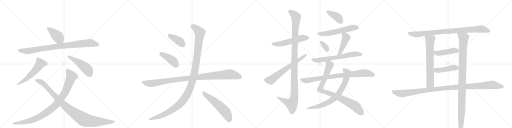
t = 0.00 s
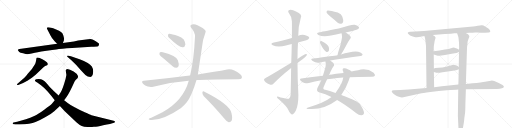
t = 4.63 s
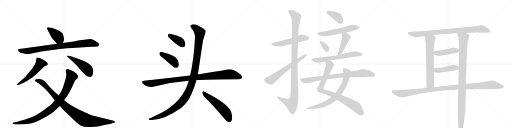
t = 9.25 s
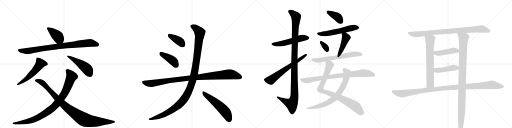
t = 13.87 s
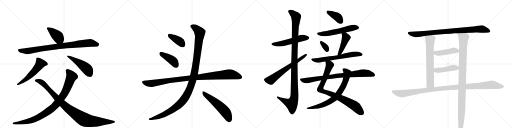
t = 18.50 s
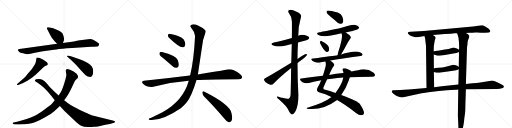
t = 23.12 s

The animated SVG that drew these frames (rendered in a browser with its animation timeline set to each time). Animation: 28 CSS @keyframes rules; one cycle of 23.12 s.

<svg version="1.1" viewBox="0 0 4096 1024" xmlns="http://www.w3.org/2000/svg">
  <g stroke="lightgray" stroke-dasharray="1,1" stroke-width="1" transform="scale(4, 4)">
    <line x1="0" y1="0" x2="256" y2="256"></line>
    <line x1="256" y1="0" x2="0" y2="256"></line>
    <line x1="128" y1="0" x2="128" y2="256"></line>
    <line x1="0" y1="128" x2="256" y2="128"></line>
    <line x1="256" y1="0" x2="512" y2="256"></line>
    <line x1="512" y1="0" x2="256" y2="256"></line>
    <line x1="384" y1="0" x2="384" y2="256"></line>
    <line x1="256" y1="128" x2="512" y2="128"></line>
    <line x1="512" y1="0" x2="768" y2="256"></line>
    <line x1="768" y1="0" x2="512" y2="256"></line>
    <line x1="640" y1="0" x2="640" y2="256"></line>
    <line x1="512" y1="128" x2="768" y2="128"></line>
    <line x1="768" y1="0" x2="1024" y2="256"></line>
    <line x1="1024" y1="0" x2="768" y2="256"></line>
    <line x1="896" y1="0" x2="896" y2="256"></line>
    <line x1="768" y1="128" x2="1024" y2="128"></line>
  </g>
<g transform="scale(1, -1) translate(0, -850)">
   <style type="text/css">
    @keyframes keyframes0 {
      from {
       stroke: black;
       stroke-dashoffset: 412;
       stroke-width: 128;
       }
       57% {
       animation-timing-function: step-end;
       stroke: black;
       stroke-dashoffset: 0;
       stroke-width: 128;
       }
       to {
       stroke: black;
       stroke-width: 1024;
       }
       }
       #make-me-a-hanzi-animation-0 {
         animation: keyframes0 0.585286s both;
         animation-delay: 0.000000s;
         animation-timing-function: linear;
       }
    @keyframes keyframes1 {
      from {
       stroke: black;
       stroke-dashoffset: 893;
       stroke-width: 128;
       }
       74% {
       animation-timing-function: step-end;
       stroke: black;
       stroke-dashoffset: 0;
       stroke-width: 128;
       }
       to {
       stroke: black;
       stroke-width: 1024;
       }
       }
       #make-me-a-hanzi-animation-1 {
         animation: keyframes1 0.976725s both;
         animation-delay: 0.585286s;
         animation-timing-function: linear;
       }
    @keyframes keyframes2 {
      from {
       stroke: black;
       stroke-dashoffset: 553;
       stroke-width: 128;
       }
       64% {
       animation-timing-function: step-end;
       stroke: black;
       stroke-dashoffset: 0;
       stroke-width: 128;
       }
       to {
       stroke: black;
       stroke-width: 1024;
       }
       }
       #make-me-a-hanzi-animation-2 {
         animation: keyframes2 0.700033s both;
         animation-delay: 1.562012s;
         animation-timing-function: linear;
       }
    @keyframes keyframes3 {
      from {
       stroke: black;
       stroke-dashoffset: 479;
       stroke-width: 128;
       }
       61% {
       animation-timing-function: step-end;
       stroke: black;
       stroke-dashoffset: 0;
       stroke-width: 128;
       }
       to {
       stroke: black;
       stroke-width: 1024;
       }
       }
       #make-me-a-hanzi-animation-3 {
         animation: keyframes3 0.639811s both;
         animation-delay: 2.262044s;
         animation-timing-function: linear;
       }
    @keyframes keyframes4 {
      from {
       stroke: black;
       stroke-dashoffset: 954;
       stroke-width: 128;
       }
       76% {
       animation-timing-function: step-end;
       stroke: black;
       stroke-dashoffset: 0;
       stroke-width: 128;
       }
       to {
       stroke: black;
       stroke-width: 1024;
       }
       }
       #make-me-a-hanzi-animation-4 {
         animation: keyframes4 1.026367s both;
         animation-delay: 2.901855s;
         animation-timing-function: linear;
       }
    @keyframes keyframes5 {
      from {
       stroke: black;
       stroke-dashoffset: 997;
       stroke-width: 128;
       }
       76% {
       animation-timing-function: step-end;
       stroke: black;
       stroke-dashoffset: 0;
       stroke-width: 128;
       }
       to {
       stroke: black;
       stroke-width: 1024;
       }
       }
       #make-me-a-hanzi-animation-5 {
         animation: keyframes5 1.061361s both;
         animation-delay: 3.928223s;
         animation-timing-function: linear;
       }
    @keyframes keyframes6 {
      from {
       stroke: black;
       stroke-dashoffset: 388;
       stroke-width: 128;
       }
       56% {
       animation-timing-function: step-end;
       stroke: black;
       stroke-dashoffset: 0;
       stroke-width: 128;
       }
       to {
       stroke: black;
       stroke-width: 1024;
       }
       }
       #make-me-a-hanzi-animation-6 {
         animation: keyframes6 0.565755s both;
         animation-delay: 4.989583s;
         animation-timing-function: linear;
       }
    @keyframes keyframes7 {
      from {
       stroke: black;
       stroke-dashoffset: 418;
       stroke-width: 128;
       }
       58% {
       animation-timing-function: step-end;
       stroke: black;
       stroke-dashoffset: 0;
       stroke-width: 128;
       }
       to {
       stroke: black;
       stroke-width: 1024;
       }
       }
       #make-me-a-hanzi-animation-7 {
         animation: keyframes7 0.590169s both;
         animation-delay: 5.555339s;
         animation-timing-function: linear;
       }
    @keyframes keyframes8 {
      from {
       stroke: black;
       stroke-dashoffset: 1039;
       stroke-width: 128;
       }
       77% {
       animation-timing-function: step-end;
       stroke: black;
       stroke-dashoffset: 0;
       stroke-width: 128;
       }
       to {
       stroke: black;
       stroke-width: 1024;
       }
       }
       #make-me-a-hanzi-animation-8 {
         animation: keyframes8 1.095540s both;
         animation-delay: 6.145508s;
         animation-timing-function: linear;
       }
    @keyframes keyframes9 {
      from {
       stroke: black;
       stroke-dashoffset: 1212;
       stroke-width: 128;
       }
       80% {
       animation-timing-function: step-end;
       stroke: black;
       stroke-dashoffset: 0;
       stroke-width: 128;
       }
       to {
       stroke: black;
       stroke-width: 1024;
       }
       }
       #make-me-a-hanzi-animation-9 {
         animation: keyframes9 1.236328s both;
         animation-delay: 7.241048s;
         animation-timing-function: linear;
       }
    @keyframes keyframes10 {
      from {
       stroke: black;
       stroke-dashoffset: 557;
       stroke-width: 128;
       }
       64% {
       animation-timing-function: step-end;
       stroke: black;
       stroke-dashoffset: 0;
       stroke-width: 128;
       }
       to {
       stroke: black;
       stroke-width: 1024;
       }
       }
       #make-me-a-hanzi-animation-10 {
         animation: keyframes10 0.703288s both;
         animation-delay: 8.477376s;
         animation-timing-function: linear;
       }
    @keyframes keyframes11 {
      from {
       stroke: black;
       stroke-dashoffset: 540;
       stroke-width: 128;
       }
       64% {
       animation-timing-function: step-end;
       stroke: black;
       stroke-dashoffset: 0;
       stroke-width: 128;
       }
       to {
       stroke: black;
       stroke-width: 1024;
       }
       }
       #make-me-a-hanzi-animation-11 {
         animation: keyframes11 0.689453s both;
         animation-delay: 9.180664s;
         animation-timing-function: linear;
       }
    @keyframes keyframes12 {
      from {
       stroke: black;
       stroke-dashoffset: 1150;
       stroke-width: 128;
       }
       79% {
       animation-timing-function: step-end;
       stroke: black;
       stroke-dashoffset: 0;
       stroke-width: 128;
       }
       to {
       stroke: black;
       stroke-width: 1024;
       }
       }
       #make-me-a-hanzi-animation-12 {
         animation: keyframes12 1.185872s both;
         animation-delay: 9.870117s;
         animation-timing-function: linear;
       }
    @keyframes keyframes13 {
      from {
       stroke: black;
       stroke-dashoffset: 644;
       stroke-width: 128;
       }
       68% {
       animation-timing-function: step-end;
       stroke: black;
       stroke-dashoffset: 0;
       stroke-width: 128;
       }
       to {
       stroke: black;
       stroke-width: 1024;
       }
       }
       #make-me-a-hanzi-animation-13 {
         animation: keyframes13 0.774089s both;
         animation-delay: 11.055990s;
         animation-timing-function: linear;
       }
    @keyframes keyframes14 {
      from {
       stroke: black;
       stroke-dashoffset: 393;
       stroke-width: 128;
       }
       56% {
       animation-timing-function: step-end;
       stroke: black;
       stroke-dashoffset: 0;
       stroke-width: 128;
       }
       to {
       stroke: black;
       stroke-width: 1024;
       }
       }
       #make-me-a-hanzi-animation-14 {
         animation: keyframes14 0.569824s both;
         animation-delay: 11.830078s;
         animation-timing-function: linear;
       }
    @keyframes keyframes15 {
      from {
       stroke: black;
       stroke-dashoffset: 573;
       stroke-width: 128;
       }
       65% {
       animation-timing-function: step-end;
       stroke: black;
       stroke-dashoffset: 0;
       stroke-width: 128;
       }
       to {
       stroke: black;
       stroke-width: 1024;
       }
       }
       #make-me-a-hanzi-animation-15 {
         animation: keyframes15 0.716309s both;
         animation-delay: 12.399902s;
         animation-timing-function: linear;
       }
    @keyframes keyframes16 {
      from {
       stroke: black;
       stroke-dashoffset: 331;
       stroke-width: 128;
       }
       52% {
       animation-timing-function: step-end;
       stroke: black;
       stroke-dashoffset: 0;
       stroke-width: 128;
       }
       to {
       stroke: black;
       stroke-width: 1024;
       }
       }
       #make-me-a-hanzi-animation-16 {
         animation: keyframes16 0.519368s both;
         animation-delay: 13.116211s;
         animation-timing-function: linear;
       }
    @keyframes keyframes17 {
      from {
       stroke: black;
       stroke-dashoffset: 453;
       stroke-width: 128;
       }
       60% {
       animation-timing-function: step-end;
       stroke: black;
       stroke-dashoffset: 0;
       stroke-width: 128;
       }
       to {
       stroke: black;
       stroke-width: 1024;
       }
       }
       #make-me-a-hanzi-animation-17 {
         animation: keyframes17 0.618652s both;
         animation-delay: 13.635579s;
         animation-timing-function: linear;
       }
    @keyframes keyframes18 {
      from {
       stroke: black;
       stroke-dashoffset: 653;
       stroke-width: 128;
       }
       68% {
       animation-timing-function: step-end;
       stroke: black;
       stroke-dashoffset: 0;
       stroke-width: 128;
       }
       to {
       stroke: black;
       stroke-width: 1024;
       }
       }
       #make-me-a-hanzi-animation-18 {
         animation: keyframes18 0.781413s both;
         animation-delay: 14.254232s;
         animation-timing-function: linear;
       }
    @keyframes keyframes19 {
      from {
       stroke: black;
       stroke-dashoffset: 885;
       stroke-width: 128;
       }
       74% {
       animation-timing-function: step-end;
       stroke: black;
       stroke-dashoffset: 0;
       stroke-width: 128;
       }
       to {
       stroke: black;
       stroke-width: 1024;
       }
       }
       #make-me-a-hanzi-animation-19 {
         animation: keyframes19 0.970215s both;
         animation-delay: 15.035645s;
         animation-timing-function: linear;
       }
    @keyframes keyframes20 {
      from {
       stroke: black;
       stroke-dashoffset: 747;
       stroke-width: 128;
       }
       71% {
       animation-timing-function: step-end;
       stroke: black;
       stroke-dashoffset: 0;
       stroke-width: 128;
       }
       to {
       stroke: black;
       stroke-width: 1024;
       }
       }
       #make-me-a-hanzi-animation-20 {
         animation: keyframes20 0.857910s both;
         animation-delay: 16.005859s;
         animation-timing-function: linear;
       }
    @keyframes keyframes21 {
      from {
       stroke: black;
       stroke-dashoffset: 843;
       stroke-width: 128;
       }
       73% {
       animation-timing-function: step-end;
       stroke: black;
       stroke-dashoffset: 0;
       stroke-width: 128;
       }
       to {
       stroke: black;
       stroke-width: 1024;
       }
       }
       #make-me-a-hanzi-animation-21 {
         animation: keyframes21 0.936035s both;
         animation-delay: 16.863770s;
         animation-timing-function: linear;
       }
    @keyframes keyframes22 {
      from {
       stroke: black;
       stroke-dashoffset: 903;
       stroke-width: 128;
       }
       75% {
       animation-timing-function: step-end;
       stroke: black;
       stroke-dashoffset: 0;
       stroke-width: 128;
       }
       to {
       stroke: black;
       stroke-width: 1024;
       }
       }
       #make-me-a-hanzi-animation-22 {
         animation: keyframes22 0.984863s both;
         animation-delay: 17.799805s;
         animation-timing-function: linear;
       }
    @keyframes keyframes23 {
      from {
       stroke: black;
       stroke-dashoffset: 689;
       stroke-width: 128;
       }
       69% {
       animation-timing-function: step-end;
       stroke: black;
       stroke-dashoffset: 0;
       stroke-width: 128;
       }
       to {
       stroke: black;
       stroke-width: 1024;
       }
       }
       #make-me-a-hanzi-animation-23 {
         animation: keyframes23 0.810710s both;
         animation-delay: 18.784668s;
         animation-timing-function: linear;
       }
    @keyframes keyframes24 {
      from {
       stroke: black;
       stroke-dashoffset: 1069;
       stroke-width: 128;
       }
       78% {
       animation-timing-function: step-end;
       stroke: black;
       stroke-dashoffset: 0;
       stroke-width: 128;
       }
       to {
       stroke: black;
       stroke-width: 1024;
       }
       }
       #make-me-a-hanzi-animation-24 {
         animation: keyframes24 1.119954s both;
         animation-delay: 19.595378s;
         animation-timing-function: linear;
       }
    @keyframes keyframes25 {
      from {
       stroke: black;
       stroke-dashoffset: 448;
       stroke-width: 128;
       }
       59% {
       animation-timing-function: step-end;
       stroke: black;
       stroke-dashoffset: 0;
       stroke-width: 128;
       }
       to {
       stroke: black;
       stroke-width: 1024;
       }
       }
       #make-me-a-hanzi-animation-25 {
         animation: keyframes25 0.614583s both;
         animation-delay: 20.715332s;
         animation-timing-function: linear;
       }
    @keyframes keyframes26 {
      from {
       stroke: black;
       stroke-dashoffset: 450;
       stroke-width: 128;
       }
       59% {
       animation-timing-function: step-end;
       stroke: black;
       stroke-dashoffset: 0;
       stroke-width: 128;
       }
       to {
       stroke: black;
       stroke-width: 1024;
       }
       }
       #make-me-a-hanzi-animation-26 {
         animation: keyframes26 0.616211s both;
         animation-delay: 21.329915s;
         animation-timing-function: linear;
       }
    @keyframes keyframes27 {
      from {
       stroke: black;
       stroke-dashoffset: 1140;
       stroke-width: 128;
       }
       79% {
       animation-timing-function: step-end;
       stroke: black;
       stroke-dashoffset: 0;
       stroke-width: 128;
       }
       to {
       stroke: black;
       stroke-width: 1024;
       }
       }
       #make-me-a-hanzi-animation-27 {
         animation: keyframes27 1.177734s both;
         animation-delay: 21.946126s;
         animation-timing-function: linear;
       }
</style>
<path d="M 437 520 L 457 500 C 478 479 492 478 503 506 L 511 526 Q 512 536 512 543 Q 512 549 506 568 Q 501 587 488 595 Q 476 602 449 614 Q 422 626 409 628 L 388 632 Q 382 633 377 630 Q 373 626 377 618 L 404 567 Q 412 549 437 520 Z" fill="lightgray"></path> 
<path d="M 457 500 L 170 461 Q 149 459 146 454 Q 141 450 143 448 L 154 435 Q 160 430 185 424 Q 210 417 217 417 Q 225 416 253 423 Q 281 430 302 433 Q 324 436 373 444 Q 422 452 450 454 Q 487 461 577 466 L 730 476 Q 776 478 785 480 Q 789 483 791 491 Q 793 498 791 503 Q 790 507 763 523 Q 737 538 724 538 Q 711 538 673 533 L 625 526 L 591 519 L 503 506 L 457 500 Z" fill="lightgray"></path> 
<path d="M 195 229 L 142 182 Q 133 175 137 172 Q 139 168 146 170 L 185 186 L 219 204 L 255 228 L 285 253 L 348 312 Q 359 323 377 328 Q 381 332 383 336 Q 383 343 375 352 Q 367 360 359 364 L 339 377 Q 302 397 293 388 Q 291 386 288 362 L 284 346 Q 281 338 273 326 Q 259 297 222 260 Q 211 245 195 229 Z" fill="lightgray"></path> 
<path d="M 567 401 L 549 405 Q 528 407 541 394 L 571 369 Q 587 354 608 332 L 647 288 Q 666 267 683 251 Q 701 234 723 234 Q 732 234 741 251 Q 760 313 702 346 Q 673 362 637 376 L 596 391 L 567 401 Z" fill="lightgray"></path> 
<path d="M 526 286 L 531 250 Q 527 221 512 176 Q 497 131 487 114 L 469 86 L 438 48 L 415 20 Q 404 8 354 -27 Q 305 -63 274 -77 Q 243 -91 207 -104 L 151 -120 Q 139 -124 118 -128 L 107 -130 Q 102 -132 101 -138 Q 101 -144 112 -144 L 123 -145 Q 131 -147 157 -145 Q 243 -141 284 -125 Q 326 -109 368 -84 Q 411 -59 434 -39 Q 457 -19 479 2 L 513 49 L 535 78 Q 558 112 592 188 Q 598 203 607 212 L 620 225 Q 623 228 625 236 Q 625 245 613 260 Q 598 274 589 279 L 560 293 L 539 298 Q 526 297 526 286 Z" fill="lightgray"></path> 
<path d="M 469 86 L 432 120 L 398 154 L 369 188 Q 358 204 342 211 Q 324 221 289 216 Q 281 214 279 208 Q 277 199 301 188 Q 309 184 328 168 Q 348 151 354 147 Q 360 142 381 118 Q 392 106 413 80 L 438 48 L 479 2 L 518 -39 L 611 -128 Q 640 -154 654 -158 Q 670 -165 700 -166 Q 731 -168 751 -164 Q 772 -165 825 -152 Q 890 -140 913 -132 Q 918 -130 919 -124 Q 920 -121 918 -119 Q 917 -117 909 -115 L 732 -71 Q 721 -68 678 -48 Q 635 -29 597 -8 Q 559 13 544 24 L 513 49 L 469 86 Z" fill="lightgray"></path> 
<path d="M 1352 548 Q 1433 470 1462 472 Q 1478 472 1483 495 Q 1483 511 1470 534 Q 1454 553 1424 562 Q 1375 578 1355 580 Q 1343 581 1344 567 Q 1343 557 1352 548 Z" fill="lightgray"></path> 
<path d="M 1309 382 L 1381 320 Q 1396 307 1412 308 Q 1424 308 1429 322 Q 1433 338 1423 369 Q 1411 405 1303 433 Q 1287 436 1280 433 Q 1274 429 1276 415 Q 1280 405 1309 382 Z" fill="lightgray"></path> 
<path d="M 1572 210 Q 1647 216 1906 217 Q 1930 217 1935 227 Q 1942 240 1922 257 Q 1861 305 1817 294 Q 1726 276 1583 255 L 1521 247 Q 1520 248 1518 247 Q 1349 226 1151 204 Q 1126 201 1144 181 Q 1160 165 1182 158 Q 1207 151 1226 157 Q 1365 193 1510 204 L 1572 210 Z" fill="lightgray"></path> 
<path d="M 1510 204 Q 1467 45 1300 -48 L 1210 -91 Q 1195 -95 1191 -100 Q 1184 -106 1203 -110 Q 1300 -116 1446 -16 Q 1473 6 1494 32 Q 1533 80 1572 210 L 1583 255 Q 1583 256 1617 481 Q 1621 530 1643 588 Q 1650 601 1640 610 Q 1621 629 1580 648 Q 1556 661 1537 655 Q 1513 648 1531 627 Q 1562 591 1560 557 Q 1551 371 1521 247 L 1510 204 Z" fill="lightgray"></path> 
<path d="M 1629 83 Q 1705 8 1796 -99 Q 1814 -123 1830 -128 Q 1840 -129 1849 -119 Q 1864 -106 1852 -55 Q 1839 14 1632 118 Q 1622 125 1619 110 Q 1618 95 1629 83 Z" fill="lightgray"></path> 
<path d="M 2384 511 Q 2405 518 2428 523 Q 2464 533 2468 539 Q 2477 546 2472 555 Q 2465 565 2436 571 Q 2409 575 2386 565 L 2335 546 Q 2245 519 2191 511 Q 2157 502 2182 488 Q 2222 470 2288 486 Q 2309 492 2334 498 L 2384 511 Z" fill="lightgray"></path> 
<path d="M 2329 307 Q 2328 213 2325 93 Q 2324 71 2311 61 Q 2305 58 2245 71 Q 2212 84 2215 75 Q 2216 68 2235 52 Q 2293 0 2307 -29 Q 2323 -63 2338 -65 Q 2351 -66 2368 -32 Q 2387 14 2387 88 Q 2380 218 2380 347 L 2380 378 Q 2380 445 2384 511 L 2386 565 Q 2386 640 2406 706 Q 2422 737 2368 759 Q 2334 778 2315 771 Q 2297 765 2313 742 Q 2335 715 2335 681 Q 2336 665 2335 546 L 2334 498 Q 2333 435 2330 348 L 2329 307 Z" fill="lightgray"></path> 
<path d="M 2330 348 Q 2138 231 2125 227 Q 2113 221 2112 214 Q 2111 205 2125 193 Q 2143 180 2163 173 Q 2178 169 2187 180 Q 2235 232 2329 307 L 2380 347 Q 2401 365 2423 379 Q 2442 392 2453 407 Q 2459 419 2449 418 Q 2437 418 2380 378 L 2330 348 Z" fill="lightgray"></path> 
<path d="M 2645 717 Q 2672 696 2699 671 Q 2714 658 2730 660 Q 2740 661 2745 674 Q 2749 690 2738 719 Q 2732 738 2702 750 Q 2629 771 2616 765 Q 2612 761 2613 748 Q 2617 738 2645 717 Z" fill="lightgray"></path> 
<path d="M 2766 591 Q 2790 598 2819 603 Q 2861 613 2867 620 Q 2876 627 2871 635 Q 2864 645 2838 652 Q 2813 656 2710 622 Q 2566 594 2556 592 Q 2522 586 2547 571 Q 2583 552 2648 566 Q 2688 575 2732 584 L 2766 591 Z" fill="lightgray"></path> 
<path d="M 2562 502 Q 2592 441 2612 435 Q 2622 431 2631 445 Q 2635 455 2630 474 Q 2621 501 2571 523 Q 2564 526 2561 517 Q 2558 510 2562 502 Z" fill="lightgray"></path> 
<path d="M 2728 415 Q 2740 430 2777 500 Q 2784 516 2799 537 Q 2812 549 2804 559 Q 2794 574 2766 591 C 2741 607 2721 612 2732 584 Q 2732 583 2734 579 Q 2744 549 2706 435 Q 2702 420 2700 409 C 2694 380 2710 391 2728 415 Z" fill="lightgray"></path> 
<path d="M 2642 366 Q 2726 382 2884 402 Q 2893 401 2901 412 Q 2902 422 2883 431 Q 2850 447 2790 430 Q 2759 424 2728 415 L 2700 409 Q 2670 405 2504 382 Q 2479 379 2498 365 Q 2528 344 2553 349 Q 2575 355 2603 358 L 2642 366 Z" fill="lightgray"></path> 
<path d="M 2633 251 Q 2652 299 2667 319 Q 2676 326 2672 336 Q 2668 348 2642 366 C 2618 384 2598 388 2603 358 Q 2610 339 2604 316 Q 2594 277 2583 244 L 2570 208 Q 2557 177 2543 154 Q 2533 136 2537 124 Q 2540 114 2557 111 Q 2602 101 2651 75 Q 2652 75 2652 74 L 2697 50 Q 2758 16 2848 -53 Q 2873 -72 2891 -71 Q 2912 -70 2912 -51 Q 2911 -30 2881 14 Q 2868 41 2730 90 L 2684 106 Q 2636 124 2601 132 Q 2579 136 2590 157 Q 2605 191 2617 216 L 2633 251 Z" fill="lightgray"></path> 
<path d="M 2812 278 Q 2803 290 2782 297 Q 2766 307 2748 304 Q 2738 301 2742 287 Q 2746 280 2748 267 L 2746 230 Q 2740 182 2684 106 L 2652 74 Q 2592 26 2459 -11 Q 2444 -18 2462 -21 Q 2585 -34 2697 50 L 2730 90 Q 2767 141 2790 207 Q 2794 223 2799 233 C 2810 261 2816 275 2812 278 Z" fill="lightgray"></path> 
<path d="M 2799 233 Q 2850 236 2976 237 Q 2995 237 2999 245 Q 3003 255 2989 269 Q 2935 308 2865 289 Q 2840 285 2812 278 L 2748 267 Q 2688 263 2633 251 L 2583 244 Q 2499 235 2411 223 Q 2392 220 2406 205 Q 2419 192 2436 187 Q 2455 183 2471 186 Q 2517 199 2570 208 L 2617 216 Q 2635 220 2655 221 Q 2695 228 2746 230 L 2799 233 Z" fill="lightgray"></path> 
<path d="M 3725 587 L 3754 588 Q 3779 588 3801 590 Q 3824 591 3849 589 Q 3874 587 3880 589 L 3910 591 Q 3929 593 3918 611 Q 3912 620 3904 625 L 3881 639 Q 3867 647 3856 648 Q 3845 649 3822 644 Q 3800 639 3784 638 L 3391 603 L 3286 596 Q 3269 597 3263 591 Q 3261 586 3265 581 Q 3277 565 3302 559 Q 3327 552 3335 552 L 3351 554 L 3385 561 Q 3386 562 3395 562 L 3462 571 L 3559 578 Q 3616 581 3634 584 Q 3651 584 3657 585 L 3725 587 Z" fill="lightgray"></path> 
<path d="M 3395 562 L 3401 542 L 3408 482 L 3412 146 C 3412 116 3473 123 3473 153 L 3471 274 L 3471 303 L 3470 414 L 3469 440 L 3470 462 Q 3470 479 3471 484 L 3473 497 Q 3478 530 3480 533 Q 3491 552 3478 561 L 3462 571 C 3437 587 3386 591 3395 562 Z" fill="lightgray"></path> 
<path d="M 3727 179 L 3735 437 Q 3735 479 3740 499 Q 3738 517 3750 544 Q 3758 557 3752 567 Q 3743 578 3738 580 L 3725 587 C 3700 603 3648 614 3657 585 L 3662 568 Q 3664 565 3668 548 L 3672 508 Q 3674 470 3673 464 L 3672 452 L 3672 434 L 3670 314 L 3670 296 L 3667 174 L 3666 134 L 3663 -75 L 3668 -180 Q 3668 -197 3672 -208 Q 3674 -220 3681 -220 Q 3687 -222 3694 -208 Q 3700 -191 3704 -169 L 3710 -135 Q 3714 -109 3714 -102 Q 3714 -96 3718 -71 Q 3723 -46 3723 15 L 3727 136 L 3727 179 Z" fill="lightgray"></path> 
<path d="M 3672 452 L 3663 459 Q 3662 460 3648 465 Q 3634 470 3628 470 Q 3623 470 3608 465 Q 3594 460 3559 454 L 3515 446 L 3469 440 C 3439 436 3441 422 3470 414 L 3495 407 Q 3508 401 3559 410 L 3626 422 L 3652 426 L 3672 434 C 3687 440 3687 440 3672 452 Z" fill="lightgray"></path> 
<path d="M 3471 274 L 3491 269 Q 3501 266 3540 272 L 3582 278 Q 3605 280 3649 288 L 3666 294 L 3670 296 C 3683 302 3683 302 3670 314 L 3661 322 Q 3659 322 3647 328 Q 3632 333 3627 333 L 3567 317 Q 3540 310 3508 308 Q 3477 305 3471 303 C 3442 297 3442 281 3471 274 Z" fill="lightgray"></path> 
<path d="M 3412 146 L 3269 134 Q 3231 131 3204 131 L 3149 128 Q 3123 127 3141 106 Q 3149 97 3161 90 Q 3172 81 3191 76 Q 3211 70 3217 71 L 3363 103 Q 3376 104 3443 115 Q 3511 126 3575 129 Q 3639 131 3666 134 L 3727 136 L 3975 138 Q 4028 140 4031 156 Q 4032 162 4020 170 L 3990 187 L 3954 202 Q 3941 207 3927 205 L 3880 196 Q 3871 196 3843 191 Q 3815 186 3780 184 L 3727 179 L 3667 174 L 3534 161 L 3473 153 L 3412 146 Z" fill="lightgray"></path> 
      <clipPath id="make-me-a-hanzi-clip-0">
      <path d="M 437 520 L 457 500 C 478 479 492 478 503 506 L 511 526 Q 512 536 512 543 Q 512 549 506 568 Q 501 587 488 595 Q 476 602 449 614 Q 422 626 409 628 L 388 632 Q 382 633 377 630 Q 373 626 377 618 L 404 567 Q 412 549 437 520 Z" fill="lightgray"></path>
      </clipPath>
      <path clip-path="url(#make-me-a-hanzi-clip-0)" d="M 384 624 L 463 558 L 494 515 " fill="none" id="make-me-a-hanzi-animation-0" stroke-dasharray="284 568" stroke-linecap="round"></path>

      <clipPath id="make-me-a-hanzi-clip-1">
      <path d="M 457 500 L 170 461 Q 149 459 146 454 Q 141 450 143 448 L 154 435 Q 160 430 185 424 Q 210 417 217 417 Q 225 416 253 423 Q 281 430 302 433 Q 324 436 373 444 Q 422 452 450 454 Q 487 461 577 466 L 730 476 Q 776 478 785 480 Q 789 483 791 491 Q 793 498 791 503 Q 790 507 763 523 Q 737 538 724 538 Q 711 538 673 533 L 625 526 L 591 519 L 503 506 L 457 500 Z" fill="lightgray"></path>
      </clipPath>
      <path clip-path="url(#make-me-a-hanzi-clip-1)" d="M 150 448 L 217 442 L 467 480 L 724 507 L 780 490 " fill="none" id="make-me-a-hanzi-animation-1" stroke-dasharray="765 1530" stroke-linecap="round"></path>

      <clipPath id="make-me-a-hanzi-clip-2">
      <path d="M 195 229 L 142 182 Q 133 175 137 172 Q 139 168 146 170 L 185 186 L 219 204 L 255 228 L 285 253 L 348 312 Q 359 323 377 328 Q 381 332 383 336 Q 383 343 375 352 Q 367 360 359 364 L 339 377 Q 302 397 293 388 Q 291 386 288 362 L 284 346 Q 281 338 273 326 Q 259 297 222 260 Q 211 245 195 229 Z" fill="lightgray"></path>
      </clipPath>
      <path clip-path="url(#make-me-a-hanzi-clip-2)" d="M 373 337 L 322 341 L 255 259 L 206 215 L 143 176 " fill="none" id="make-me-a-hanzi-animation-2" stroke-dasharray="425 850" stroke-linecap="round"></path>

      <clipPath id="make-me-a-hanzi-clip-3">
      <path d="M 567 401 L 549 405 Q 528 407 541 394 L 571 369 Q 587 354 608 332 L 647 288 Q 666 267 683 251 Q 701 234 723 234 Q 732 234 741 251 Q 760 313 702 346 Q 673 362 637 376 L 596 391 L 567 401 Z" fill="lightgray"></path>
      </clipPath>
      <path clip-path="url(#make-me-a-hanzi-clip-3)" d="M 551 395 L 609 363 L 687 307 L 719 255 " fill="none" id="make-me-a-hanzi-animation-3" stroke-dasharray="351 702" stroke-linecap="round"></path>

      <clipPath id="make-me-a-hanzi-clip-4">
      <path d="M 526 286 L 531 250 Q 527 221 512 176 Q 497 131 487 114 L 469 86 L 438 48 L 415 20 Q 404 8 354 -27 Q 305 -63 274 -77 Q 243 -91 207 -104 L 151 -120 Q 139 -124 118 -128 L 107 -130 Q 102 -132 101 -138 Q 101 -144 112 -144 L 123 -145 Q 131 -147 157 -145 Q 243 -141 284 -125 Q 326 -109 368 -84 Q 411 -59 434 -39 Q 457 -19 479 2 L 513 49 L 535 78 Q 558 112 592 188 Q 598 203 607 212 L 620 225 Q 623 228 625 236 Q 625 245 613 260 Q 598 274 589 279 L 560 293 L 539 298 Q 526 297 526 286 Z" fill="lightgray"></path>
      </clipPath>
      <path clip-path="url(#make-me-a-hanzi-clip-4)" d="M 538 286 L 572 237 L 516 104 L 432 -3 L 335 -73 L 271 -105 L 183 -129 L 108 -137 " fill="none" id="make-me-a-hanzi-animation-4" stroke-dasharray="826 1652" stroke-linecap="round"></path>

      <clipPath id="make-me-a-hanzi-clip-5">
      <path d="M 469 86 L 432 120 L 398 154 L 369 188 Q 358 204 342 211 Q 324 221 289 216 Q 281 214 279 208 Q 277 199 301 188 Q 309 184 328 168 Q 348 151 354 147 Q 360 142 381 118 Q 392 106 413 80 L 438 48 L 479 2 L 518 -39 L 611 -128 Q 640 -154 654 -158 Q 670 -165 700 -166 Q 731 -168 751 -164 Q 772 -165 825 -152 Q 890 -140 913 -132 Q 918 -130 919 -124 Q 920 -121 918 -119 Q 917 -117 909 -115 L 732 -71 Q 721 -68 678 -48 Q 635 -29 597 -8 Q 559 13 544 24 L 513 49 L 469 86 Z" fill="lightgray"></path>
      </clipPath>
      <path clip-path="url(#make-me-a-hanzi-clip-5)" d="M 288 207 L 343 185 L 515 7 L 672 -106 L 762 -122 L 911 -123 " fill="none" id="make-me-a-hanzi-animation-5" stroke-dasharray="869 1738" stroke-linecap="round"></path>

      <clipPath id="make-me-a-hanzi-clip-6">
      <path d="M 1352 548 Q 1433 470 1462 472 Q 1478 472 1483 495 Q 1483 511 1470 534 Q 1454 553 1424 562 Q 1375 578 1355 580 Q 1343 581 1344 567 Q 1343 557 1352 548 Z" fill="lightgray"></path>
      </clipPath>
      <path clip-path="url(#make-me-a-hanzi-clip-6)" d="M 1353 570 L 1436 520 L 1460 494 " fill="none" id="make-me-a-hanzi-animation-6" stroke-dasharray="260 520" stroke-linecap="round"></path>

      <clipPath id="make-me-a-hanzi-clip-7">
      <path d="M 1309 382 L 1381 320 Q 1396 307 1412 308 Q 1424 308 1429 322 Q 1433 338 1423 369 Q 1411 405 1303 433 Q 1287 436 1280 433 Q 1274 429 1276 415 Q 1280 405 1309 382 Z" fill="lightgray"></path>
      </clipPath>
      <path clip-path="url(#make-me-a-hanzi-clip-7)" d="M 1286 425 L 1380 367 L 1412 326 " fill="none" id="make-me-a-hanzi-animation-7" stroke-dasharray="290 580" stroke-linecap="round"></path>

      <clipPath id="make-me-a-hanzi-clip-8">
      <path d="M 1572 210 Q 1647 216 1906 217 Q 1930 217 1935 227 Q 1942 240 1922 257 Q 1861 305 1817 294 Q 1726 276 1583 255 L 1521 247 Q 1520 248 1518 247 Q 1349 226 1151 204 Q 1126 201 1144 181 Q 1160 165 1182 158 Q 1207 151 1226 157 Q 1365 193 1510 204 L 1572 210 Z" fill="lightgray"></path>
      </clipPath>
      <path clip-path="url(#make-me-a-hanzi-clip-8)" d="M 1148 192 L 1206 182 L 1412 215 L 1829 256 L 1881 249 L 1922 234 " fill="none" id="make-me-a-hanzi-animation-8" stroke-dasharray="911 1822" stroke-linecap="round"></path>

      <clipPath id="make-me-a-hanzi-clip-9">
      <path d="M 1510 204 Q 1467 45 1300 -48 L 1210 -91 Q 1195 -95 1191 -100 Q 1184 -106 1203 -110 Q 1300 -116 1446 -16 Q 1473 6 1494 32 Q 1533 80 1572 210 L 1583 255 Q 1583 256 1617 481 Q 1621 530 1643 588 Q 1650 601 1640 610 Q 1621 629 1580 648 Q 1556 661 1537 655 Q 1513 648 1531 627 Q 1562 591 1560 557 Q 1551 371 1521 247 L 1510 204 Z" fill="lightgray"></path>
      </clipPath>
      <path clip-path="url(#make-me-a-hanzi-clip-9)" d="M 1538 640 L 1575 618 L 1594 596 L 1598 575 L 1558 280 L 1542 209 L 1512 126 L 1466 47 L 1391 -21 L 1289 -76 L 1198 -103 " fill="none" id="make-me-a-hanzi-animation-9" stroke-dasharray="1084 2168" stroke-linecap="round"></path>

      <clipPath id="make-me-a-hanzi-clip-10">
      <path d="M 1629 83 Q 1705 8 1796 -99 Q 1814 -123 1830 -128 Q 1840 -129 1849 -119 Q 1864 -106 1852 -55 Q 1839 14 1632 118 Q 1622 125 1619 110 Q 1618 95 1629 83 Z" fill="lightgray"></path>
      </clipPath>
      <path clip-path="url(#make-me-a-hanzi-clip-10)" d="M 1631 104 L 1724 32 L 1789 -29 L 1814 -61 L 1832 -111 " fill="none" id="make-me-a-hanzi-animation-10" stroke-dasharray="429 858" stroke-linecap="round"></path>

      <clipPath id="make-me-a-hanzi-clip-11">
      <path d="M 2384 511 Q 2405 518 2428 523 Q 2464 533 2468 539 Q 2477 546 2472 555 Q 2465 565 2436 571 Q 2409 575 2386 565 L 2335 546 Q 2245 519 2191 511 Q 2157 502 2182 488 Q 2222 470 2288 486 Q 2309 492 2334 498 L 2384 511 Z" fill="lightgray"></path>
      </clipPath>
      <path clip-path="url(#make-me-a-hanzi-clip-11)" d="M 2184 500 L 2243 499 L 2409 545 L 2462 549 " fill="none" id="make-me-a-hanzi-animation-11" stroke-dasharray="412 824" stroke-linecap="round"></path>

      <clipPath id="make-me-a-hanzi-clip-12">
      <path d="M 2329 307 Q 2328 213 2325 93 Q 2324 71 2311 61 Q 2305 58 2245 71 Q 2212 84 2215 75 Q 2216 68 2235 52 Q 2293 0 2307 -29 Q 2323 -63 2338 -65 Q 2351 -66 2368 -32 Q 2387 14 2387 88 Q 2380 218 2380 347 L 2380 378 Q 2380 445 2384 511 L 2386 565 Q 2386 640 2406 706 Q 2422 737 2368 759 Q 2334 778 2315 771 Q 2297 765 2313 742 Q 2335 715 2335 681 Q 2336 665 2335 546 L 2334 498 Q 2333 435 2330 348 L 2329 307 Z" fill="lightgray"></path>
      </clipPath>
      <path clip-path="url(#make-me-a-hanzi-clip-12)" d="M 2321 756 L 2338 748 L 2369 716 L 2355 405 L 2356 79 L 2349 48 L 2333 19 L 2271 45 L 2233 65 L 2232 72 L 2221 72 " fill="none" id="make-me-a-hanzi-animation-12" stroke-dasharray="1022 2044" stroke-linecap="round"></path>

      <clipPath id="make-me-a-hanzi-clip-13">
      <path d="M 2330 348 Q 2138 231 2125 227 Q 2113 221 2112 214 Q 2111 205 2125 193 Q 2143 180 2163 173 Q 2178 169 2187 180 Q 2235 232 2329 307 L 2380 347 Q 2401 365 2423 379 Q 2442 392 2453 407 Q 2459 419 2449 418 Q 2437 418 2380 378 L 2330 348 Z" fill="lightgray"></path>
      </clipPath>
      <path clip-path="url(#make-me-a-hanzi-clip-13)" d="M 2124 212 L 2166 209 L 2325 329 L 2447 411 " fill="none" id="make-me-a-hanzi-animation-13" stroke-dasharray="516 1032" stroke-linecap="round"></path>

      <clipPath id="make-me-a-hanzi-clip-14">
      <path d="M 2645 717 Q 2672 696 2699 671 Q 2714 658 2730 660 Q 2740 661 2745 674 Q 2749 690 2738 719 Q 2732 738 2702 750 Q 2629 771 2616 765 Q 2612 761 2613 748 Q 2617 738 2645 717 Z" fill="lightgray"></path>
      </clipPath>
      <path clip-path="url(#make-me-a-hanzi-clip-14)" d="M 2620 759 L 2696 717 L 2727 678 " fill="none" id="make-me-a-hanzi-animation-14" stroke-dasharray="265 530" stroke-linecap="round"></path>

      <clipPath id="make-me-a-hanzi-clip-15">
      <path d="M 2766 591 Q 2790 598 2819 603 Q 2861 613 2867 620 Q 2876 627 2871 635 Q 2864 645 2838 652 Q 2813 656 2710 622 Q 2566 594 2556 592 Q 2522 586 2547 571 Q 2583 552 2648 566 Q 2688 575 2732 584 L 2766 591 Z" fill="lightgray"></path>
      </clipPath>
      <path clip-path="url(#make-me-a-hanzi-clip-15)" d="M 2549 583 L 2579 578 L 2619 582 L 2799 624 L 2860 630 " fill="none" id="make-me-a-hanzi-animation-15" stroke-dasharray="445 890" stroke-linecap="round"></path>

      <clipPath id="make-me-a-hanzi-clip-16">
      <path d="M 2562 502 Q 2592 441 2612 435 Q 2622 431 2631 445 Q 2635 455 2630 474 Q 2621 501 2571 523 Q 2564 526 2561 517 Q 2558 510 2562 502 Z" fill="lightgray"></path>
      </clipPath>
      <path clip-path="url(#make-me-a-hanzi-clip-16)" d="M 2572 510 L 2604 474 L 2616 450 " fill="none" id="make-me-a-hanzi-animation-16" stroke-dasharray="203 406" stroke-linecap="round"></path>

      <clipPath id="make-me-a-hanzi-clip-17">
      <path d="M 2728 415 Q 2740 430 2777 500 Q 2784 516 2799 537 Q 2812 549 2804 559 Q 2794 574 2766 591 C 2741 607 2721 612 2732 584 Q 2732 583 2734 579 Q 2744 549 2706 435 Q 2702 420 2700 409 C 2694 380 2710 391 2728 415 Z" fill="lightgray"></path>
      </clipPath>
      <path clip-path="url(#make-me-a-hanzi-clip-17)" d="M 2738 584 L 2761 564 L 2768 548 L 2722 432 L 2706 414 " fill="none" id="make-me-a-hanzi-animation-17" stroke-dasharray="325 650" stroke-linecap="round"></path>

      <clipPath id="make-me-a-hanzi-clip-18">
      <path d="M 2642 366 Q 2726 382 2884 402 Q 2893 401 2901 412 Q 2902 422 2883 431 Q 2850 447 2790 430 Q 2759 424 2728 415 L 2700 409 Q 2670 405 2504 382 Q 2479 379 2498 365 Q 2528 344 2553 349 Q 2575 355 2603 358 L 2642 366 Z" fill="lightgray"></path>
      </clipPath>
      <path clip-path="url(#make-me-a-hanzi-clip-18)" d="M 2499 374 L 2537 367 L 2821 416 L 2861 419 L 2891 414 " fill="none" id="make-me-a-hanzi-animation-18" stroke-dasharray="525 1050" stroke-linecap="round"></path>

      <clipPath id="make-me-a-hanzi-clip-19">
      <path d="M 2633 251 Q 2652 299 2667 319 Q 2676 326 2672 336 Q 2668 348 2642 366 C 2618 384 2598 388 2603 358 Q 2610 339 2604 316 Q 2594 277 2583 244 L 2570 208 Q 2557 177 2543 154 Q 2533 136 2537 124 Q 2540 114 2557 111 Q 2602 101 2651 75 Q 2652 75 2652 74 L 2697 50 Q 2758 16 2848 -53 Q 2873 -72 2891 -71 Q 2912 -70 2912 -51 Q 2911 -30 2881 14 Q 2868 41 2730 90 L 2684 106 Q 2636 124 2601 132 Q 2579 136 2590 157 Q 2605 191 2617 216 L 2633 251 Z" fill="lightgray"></path>
      </clipPath>
      <path clip-path="url(#make-me-a-hanzi-clip-19)" d="M 2611 353 L 2638 330 L 2562 136 L 2595 116 L 2733 62 L 2807 22 L 2845 -3 L 2893 -52 " fill="none" id="make-me-a-hanzi-animation-19" stroke-dasharray="757 1514" stroke-linecap="round"></path>

      <clipPath id="make-me-a-hanzi-clip-20">
      <path d="M 2812 278 Q 2803 290 2782 297 Q 2766 307 2748 304 Q 2738 301 2742 287 Q 2746 280 2748 267 L 2746 230 Q 2740 182 2684 106 L 2652 74 Q 2592 26 2459 -11 Q 2444 -18 2462 -21 Q 2585 -34 2697 50 L 2730 90 Q 2767 141 2790 207 Q 2794 223 2799 233 C 2810 261 2816 275 2812 278 Z" fill="lightgray"></path>
      </clipPath>
      <path clip-path="url(#make-me-a-hanzi-clip-20)" d="M 2752 293 L 2778 264 L 2765 207 L 2730 131 L 2683 70 L 2637 36 L 2597 16 L 2529 -6 L 2470 -13 " fill="none" id="make-me-a-hanzi-animation-20" stroke-dasharray="619 1238" stroke-linecap="round"></path>

      <clipPath id="make-me-a-hanzi-clip-21">
      <path d="M 2799 233 Q 2850 236 2976 237 Q 2995 237 2999 245 Q 3003 255 2989 269 Q 2935 308 2865 289 Q 2840 285 2812 278 L 2748 267 Q 2688 263 2633 251 L 2583 244 Q 2499 235 2411 223 Q 2392 220 2406 205 Q 2419 192 2436 187 Q 2455 183 2471 186 Q 2517 199 2570 208 L 2617 216 Q 2635 220 2655 221 Q 2695 228 2746 230 L 2799 233 Z" fill="lightgray"></path>
      </clipPath>
      <path clip-path="url(#make-me-a-hanzi-clip-21)" d="M 2409 214 L 2463 207 L 2713 247 L 2908 266 L 2958 261 L 2989 250 " fill="none" id="make-me-a-hanzi-animation-21" stroke-dasharray="715 1430" stroke-linecap="round"></path>

      <clipPath id="make-me-a-hanzi-clip-22">
      <path d="M 3725 587 L 3754 588 Q 3779 588 3801 590 Q 3824 591 3849 589 Q 3874 587 3880 589 L 3910 591 Q 3929 593 3918 611 Q 3912 620 3904 625 L 3881 639 Q 3867 647 3856 648 Q 3845 649 3822 644 Q 3800 639 3784 638 L 3391 603 L 3286 596 Q 3269 597 3263 591 Q 3261 586 3265 581 Q 3277 565 3302 559 Q 3327 552 3335 552 L 3351 554 L 3385 561 Q 3386 562 3395 562 L 3462 571 L 3559 578 Q 3616 581 3634 584 Q 3651 584 3657 585 L 3725 587 Z" fill="lightgray"></path>
      </clipPath>
      <path clip-path="url(#make-me-a-hanzi-clip-22)" d="M 3270 587 L 3334 576 L 3558 599 L 3852 619 L 3912 602 " fill="none" id="make-me-a-hanzi-animation-22" stroke-dasharray="775 1550" stroke-linecap="round"></path>

      <clipPath id="make-me-a-hanzi-clip-23">
      <path d="M 3395 562 L 3401 542 L 3408 482 L 3412 146 C 3412 116 3473 123 3473 153 L 3471 274 L 3471 303 L 3470 414 L 3469 440 L 3470 462 Q 3470 479 3471 484 L 3473 497 Q 3478 530 3480 533 Q 3491 552 3478 561 L 3462 571 C 3437 587 3386 591 3395 562 Z" fill="lightgray"></path>
      </clipPath>
      <path clip-path="url(#make-me-a-hanzi-clip-23)" d="M 3402 559 L 3441 529 L 3442 180 L 3419 154 " fill="none" id="make-me-a-hanzi-animation-23" stroke-dasharray="561 1122" stroke-linecap="round"></path>

      <clipPath id="make-me-a-hanzi-clip-24">
      <path d="M 3727 179 L 3735 437 Q 3735 479 3740 499 Q 3738 517 3750 544 Q 3758 557 3752 567 Q 3743 578 3738 580 L 3725 587 C 3700 603 3648 614 3657 585 L 3662 568 Q 3664 565 3668 548 L 3672 508 Q 3674 470 3673 464 L 3672 452 L 3672 434 L 3670 314 L 3670 296 L 3667 174 L 3666 134 L 3663 -75 L 3668 -180 Q 3668 -197 3672 -208 Q 3674 -220 3681 -220 Q 3687 -222 3694 -208 Q 3700 -191 3704 -169 L 3710 -135 Q 3714 -109 3714 -102 Q 3714 -96 3718 -71 Q 3723 -46 3723 15 L 3727 136 L 3727 179 Z" fill="lightgray"></path>
      </clipPath>
      <path clip-path="url(#make-me-a-hanzi-clip-24)" d="M 3664 582 L 3708 545 L 3693 -42 L 3681 -210 " fill="none" id="make-me-a-hanzi-animation-24" stroke-dasharray="941 1882" stroke-linecap="round"></path>

      <clipPath id="make-me-a-hanzi-clip-25">
      <path d="M 3672 452 L 3663 459 Q 3662 460 3648 465 Q 3634 470 3628 470 Q 3623 470 3608 465 Q 3594 460 3559 454 L 3515 446 L 3469 440 C 3439 436 3441 422 3470 414 L 3495 407 Q 3508 401 3559 410 L 3626 422 L 3652 426 L 3672 434 C 3687 440 3687 440 3672 452 Z" fill="lightgray"></path>
      </clipPath>
      <path clip-path="url(#make-me-a-hanzi-clip-25)" d="M 3478 434 L 3485 426 L 3517 425 L 3628 446 L 3664 439 " fill="none" id="make-me-a-hanzi-animation-25" stroke-dasharray="320 640" stroke-linecap="round"></path>

      <clipPath id="make-me-a-hanzi-clip-26">
      <path d="M 3471 274 L 3491 269 Q 3501 266 3540 272 L 3582 278 Q 3605 280 3649 288 L 3666 294 L 3670 296 C 3683 302 3683 302 3670 314 L 3661 322 Q 3659 322 3647 328 Q 3632 333 3627 333 L 3567 317 Q 3540 310 3508 308 Q 3477 305 3471 303 C 3442 297 3442 281 3471 274 Z" fill="lightgray"></path>
      </clipPath>
      <path clip-path="url(#make-me-a-hanzi-clip-26)" d="M 3476 296 L 3489 288 L 3529 289 L 3625 309 L 3665 301 " fill="none" id="make-me-a-hanzi-animation-26" stroke-dasharray="322 644" stroke-linecap="round"></path>

      <clipPath id="make-me-a-hanzi-clip-27">
      <path d="M 3412 146 L 3269 134 Q 3231 131 3204 131 L 3149 128 Q 3123 127 3141 106 Q 3149 97 3161 90 Q 3172 81 3191 76 Q 3211 70 3217 71 L 3363 103 Q 3376 104 3443 115 Q 3511 126 3575 129 Q 3639 131 3666 134 L 3727 136 L 3975 138 Q 4028 140 4031 156 Q 4032 162 4020 170 L 3990 187 L 3954 202 Q 3941 207 3927 205 L 3880 196 Q 3871 196 3843 191 Q 3815 186 3780 184 L 3727 179 L 3667 174 L 3534 161 L 3473 153 L 3412 146 Z" fill="lightgray"></path>
      </clipPath>
      <path clip-path="url(#make-me-a-hanzi-clip-27)" d="M 3145 117 L 3215 101 L 3573 148 L 3925 171 L 4022 157 " fill="none" id="make-me-a-hanzi-animation-27" stroke-dasharray="1012 2024" stroke-linecap="round"></path>

</g>
</svg>
